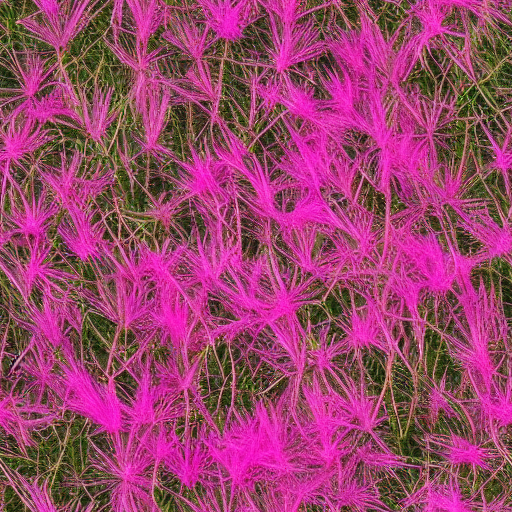
Generation parameters embedded in this image by AUTOMATIC1111 Stable Diffusion web UI or a fork of it (Forge, ...) (PNG 'parameters' text chunk):
pink grass, tilable texture, toon texture, candy, sharp
Steps: 30, Sampler: DDIM, CFG scale: 7, Seed: 4111346471, Size: 512x512, Model hash: 7460a6fa